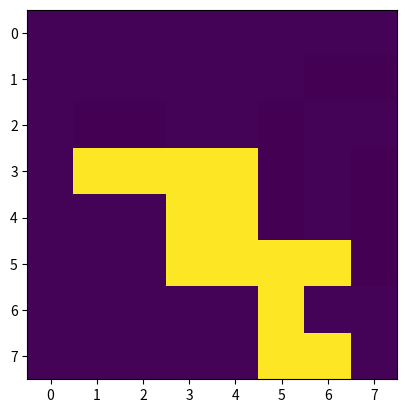

Recreate this plot in Python.
# Given a screen of colors like MS paint, and each position is filled with pixel values
# Then, we need to take a input coordinate and fill all the adjacent nodes connected to it
# like some kind of filling the identified boundary which is denoted by pixel values being
# adjacent to each other (top, bottom, left, right adjacency).
# We need to devise recursive approach for doing this.
# ALso, we have visualized the final results also.

import matplotlib.pyplot as plt

def FloodFill(mat, x, y, prev, curr):
    rows, cols = len(mat), len(mat[0])
    if x < 0 or y < 0 or x >= rows or y >= cols or mat[x][y] != prev or mat[x][y] == curr:
        return

    mat[x][y] = curr

    FloodFill(mat, x + 1, y, prev, curr)
    FloodFill(mat, x - 1, y, prev, curr)
    FloodFill(mat, x, y + 1, prev, curr)
    FloodFill(mat, x, y - 1, prev, curr)


def pretty_print(mat):
    for i in range(len(mat)):
        for j in range(len(mat[0])):
            print(mat[i][j], end = " ")
        print()

if __name__ == '__main__':
    screen = [
        [1, 1, 1, 1, 1, 1, 1, 1],
        [1, 1, 1, 1, 1, 1, 0, 0],
        [1, 0, 0, 1, 1, 0, 1, 1],
        [1, 2, 2, 2, 2, 0, 1, 0],
        [1, 1, 1, 2, 2, 0, 1, 0],
        [1, 1, 1, 2, 2, 2, 2, 0],
        [1, 1, 1, 1, 1, 2, 1, 1],
        [1, 1, 1, 1, 1, 2, 2, 1]
        ]

    x, y = 4, 4
    prev = screen[x][y]
    new_color = 100
    print(f"Previous color at given coordinate : ({x}, {y}) is {prev}")
    print(f"New coloe given is : {new_color}")
    plt.imshow(screen)
    plt.show()

    FloodFill(screen, x, y, prev, new_color)
    pretty_print(screen)
    plt.imshow(screen)
    plt.show()
